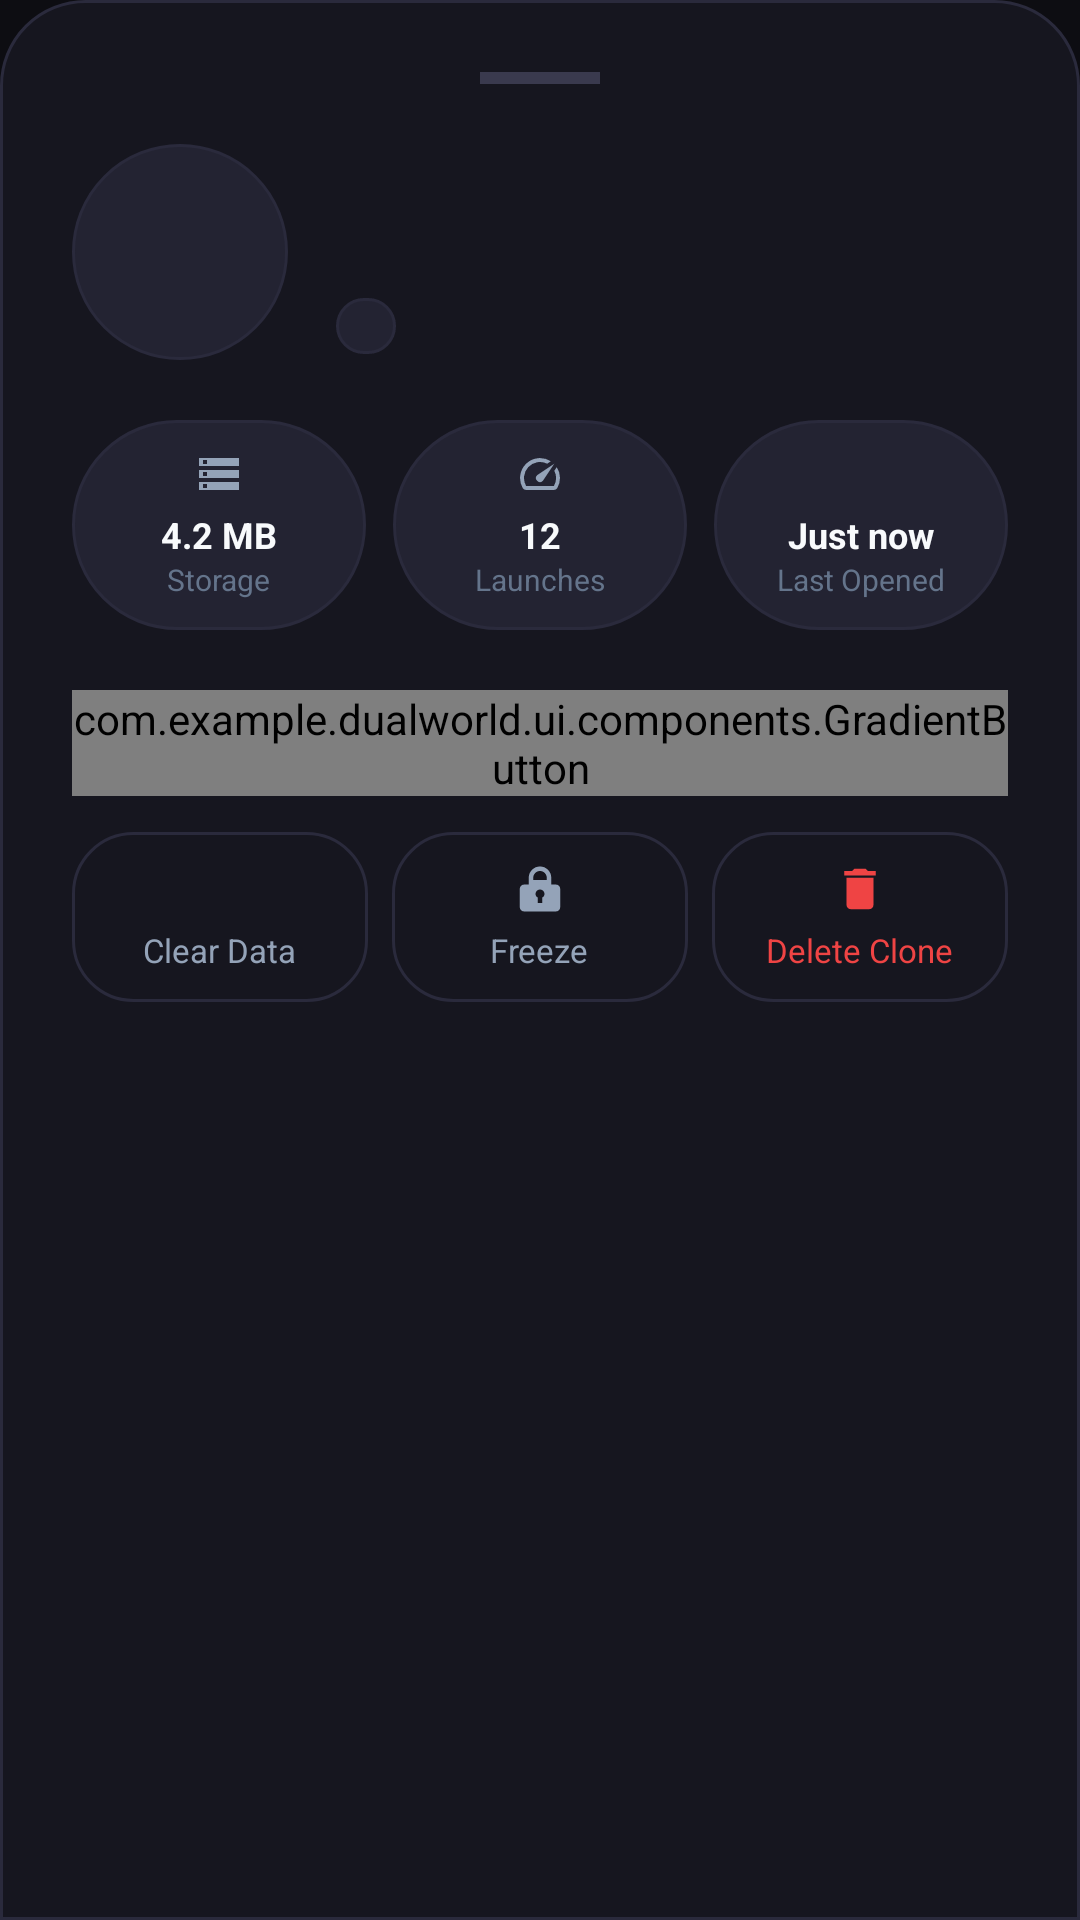

Reconstruct the res/layout file that produces this screen, plus the resources it refers to.
<!-- AndroidManifest.xml: application theme Theme.CloneApp -->
<!-- res/layout/sheet_clone_detail.xml -->
<?xml version="1.0" encoding="utf-8"?>
<LinearLayout xmlns:android="http://schemas.android.com/apk/res/android"
    xmlns:app="http://schemas.android.com/apk/res-auto"
    android:layout_width="match_parent"
    android:layout_height="wrap_content"
    android:background="@drawable/bg_bottom_sheet"
    android:orientation="vertical"
    android:padding="24dp">

    
    <View
        android:layout_width="40dp"
        android:layout_height="4dp"
        android:layout_gravity="center_horizontal"
        android:layout_marginBottom="20dp"
        android:background="#3A3A4E" />

    
    <LinearLayout
        android:layout_width="match_parent"
        android:layout_height="wrap_content"
        android:gravity="center_vertical"
        android:orientation="horizontal">

        
        <FrameLayout
            android:layout_width="72dp"
            android:layout_height="72dp"
            android:background="@drawable/bg_chip">

            <ImageView
                android:id="@+id/detail_app_icon"
                android:layout_width="56dp"
                android:layout_height="56dp"
                android:layout_gravity="center"
                android:scaleType="centerCrop" />
        </FrameLayout>

        <LinearLayout
            android:layout_width="0dp"
            android:layout_height="wrap_content"
            android:layout_marginStart="16dp"
            android:layout_weight="1"
            android:orientation="vertical">

            <LinearLayout
                android:layout_width="wrap_content"
                android:layout_height="wrap_content"
                android:gravity="center_vertical"
                android:orientation="horizontal">

                <TextView
                    android:id="@+id/detail_app_name"
                    android:layout_width="wrap_content"
                    android:layout_height="wrap_content"
                    android:textColor="@color/text_primary"
                    android:textSize="20sp"
                    android:textStyle="bold" />

                <ImageView
                    android:id="@+id/btn_edit_name"
                    android:layout_width="18dp"
                    android:layout_height="18dp"
                    android:layout_marginStart="8dp"
                    android:src="@drawable/ic_edit"
                    app:tint="@color/secondary" />
            </LinearLayout>

            <TextView
                android:id="@+id/detail_package_name"
                android:layout_width="wrap_content"
                android:layout_height="wrap_content"
                android:layout_marginTop="2dp"
                android:textColor="@color/text_secondary"
                android:textSize="12sp" />

            <TextView
                android:id="@+id/detail_user_tag"
                android:layout_width="wrap_content"
                android:layout_height="wrap_content"
                android:layout_marginTop="4dp"
                android:background="@drawable/bg_chip"
                android:paddingHorizontal="10dp"
                android:paddingVertical="2dp"
                android:textColor="@color/secondary"
                android:textSize="11sp" />
        </LinearLayout>
    </LinearLayout>

    
    <LinearLayout
        android:layout_width="match_parent"
        android:layout_height="wrap_content"
        android:layout_marginTop="20dp"
        android:baselineAligned="false"
        android:orientation="horizontal">

        <LinearLayout
            android:layout_width="0dp"
            android:layout_height="wrap_content"
            android:layout_marginEnd="6dp"
            android:layout_weight="1"
            android:background="@drawable/bg_chip"
            android:gravity="center"
            android:orientation="vertical"
            android:padding="10dp">

            <ImageView
                android:layout_width="16dp"
                android:layout_height="16dp"
                android:src="@drawable/ic_storage" />

            <TextView
                android:id="@+id/stat_storage_val"
                android:layout_width="wrap_content"
                android:layout_height="wrap_content"
                android:layout_marginTop="4dp"
                android:text="4.2 MB"
                android:textColor="@color/text_primary"
                android:textSize="12sp"
                android:textStyle="bold" />

            <TextView
                android:layout_width="wrap_content"
                android:layout_height="wrap_content"
                android:text="@string/stat_storage"
                android:textColor="@color/text_muted"
                android:textSize="10sp" />
        </LinearLayout>

        <LinearLayout
            android:layout_width="0dp"
            android:layout_height="wrap_content"
            android:layout_marginHorizontal="3dp"
            android:layout_weight="1"
            android:background="@drawable/bg_chip"
            android:gravity="center"
            android:orientation="vertical"
            android:padding="10dp">

            <ImageView
                android:layout_width="16dp"
                android:layout_height="16dp"
                android:src="@drawable/ic_speed" />

            <TextView
                android:id="@+id/stat_launches_val"
                android:layout_width="wrap_content"
                android:layout_height="wrap_content"
                android:layout_marginTop="4dp"
                android:text="12"
                android:textColor="@color/text_primary"
                android:textSize="12sp"
                android:textStyle="bold" />

            <TextView
                android:layout_width="wrap_content"
                android:layout_height="wrap_content"
                android:text="@string/stat_launches"
                android:textColor="@color/text_muted"
                android:textSize="10sp" />
        </LinearLayout>

        <LinearLayout
            android:layout_width="0dp"
            android:layout_height="wrap_content"
            android:layout_marginStart="6dp"
            android:layout_weight="1"
            android:background="@drawable/bg_chip"
            android:gravity="center"
            android:orientation="vertical"
            android:padding="10dp">

            <ImageView
                android:layout_width="16dp"
                android:layout_height="16dp"
                android:src="@drawable/ic_clock" />

            <TextView
                android:id="@+id/stat_last_opened_val"
                android:layout_width="wrap_content"
                android:layout_height="wrap_content"
                android:layout_marginTop="4dp"
                android:text="Just now"
                android:textColor="@color/text_primary"
                android:textSize="12sp"
                android:textStyle="bold" />

            <TextView
                android:layout_width="wrap_content"
                android:layout_height="wrap_content"
                android:text="@string/stat_last_opened"
                android:textColor="@color/text_muted"
                android:textSize="10sp" />
        </LinearLayout>
    </LinearLayout>

    
    <com.example.dualworld.ui.components.GradientButton
        android:id="@+id/btn_detail_launch"
        android:layout_width="match_parent"
        android:layout_height="wrap_content"
        android:layout_marginTop="20dp" />

    
    <LinearLayout
        android:layout_width="match_parent"
        android:layout_height="wrap_content"
        android:layout_marginTop="12dp"
        android:orientation="horizontal">

        <LinearLayout
            android:id="@+id/btn_action_clear_data"
            android:layout_width="0dp"
            android:layout_height="wrap_content"
            android:layout_weight="1"
            android:background="@drawable/bg_card_glass"
            android:gravity="center"
            android:orientation="vertical"
            android:padding="10dp">

            <ImageView
                android:layout_width="18dp"
                android:layout_height="18dp"
                android:src="@drawable/ic_refresh"
                app:tint="@color/text_secondary" />

            <TextView
                android:layout_width="wrap_content"
                android:layout_height="wrap_content"
                android:layout_marginTop="4dp"
                android:text="@string/action_clear_data"
                android:textColor="@color/text_secondary"
                android:textSize="11sp" />
        </LinearLayout>

        <View
            android:layout_width="8dp"
            android:layout_height="1dp" />

        <LinearLayout
            android:id="@+id/btn_action_freeze"
            android:layout_width="0dp"
            android:layout_height="wrap_content"
            android:layout_weight="1"
            android:background="@drawable/bg_card_glass"
            android:gravity="center"
            android:orientation="vertical"
            android:padding="10dp">

            <ImageView
                android:layout_width="18dp"
                android:layout_height="18dp"
                android:src="@drawable/ic_freeze"
                app:tint="@color/text_secondary" />

            <TextView
                android:layout_width="wrap_content"
                android:layout_height="wrap_content"
                android:layout_marginTop="4dp"
                android:text="@string/action_freeze"
                android:textColor="@color/text_secondary"
                android:textSize="11sp" />
        </LinearLayout>

        <View
            android:layout_width="8dp"
            android:layout_height="1dp" />

        <LinearLayout
            android:id="@+id/btn_action_delete"
            android:layout_width="0dp"
            android:layout_height="wrap_content"
            android:layout_weight="1"
            android:background="@drawable/bg_card_glass"
            android:gravity="center"
            android:orientation="vertical"
            android:padding="10dp">

            <ImageView
                android:layout_width="18dp"
                android:layout_height="18dp"
                android:src="@drawable/ic_delete"
                app:tint="@color/accent_red" />

            <TextView
                android:layout_width="wrap_content"
                android:layout_height="wrap_content"
                android:layout_marginTop="4dp"
                android:text="@string/action_delete"
                android:textColor="@color/accent_red"
                android:textSize="11sp" />
        </LinearLayout>
    </LinearLayout>

</LinearLayout>
<!-- resources referenced by this layout -->
<resources>
  <color name="accent_red">#EF4444</color>
  <color name="secondary">#818CF8</color>
  <color name="text_muted">#64748B</color>
  <color name="text_primary">#F8FAFC</color>
  <color name="text_secondary">#94A3B8</color>
  <!-- drawable bg_bottom_sheet (drawable) -->
  <?xml version="1.0" encoding="utf-8"?>
  <shape xmlns:android="http://schemas.android.com/apk/res/android"
      android:shape="rectangle">
      <corners
          android:topLeftRadius="28dp"
          android:topRightRadius="28dp"
          android:bottomLeftRadius="0dp"
          android:bottomRightRadius="0dp" />
      <solid android:color="@color/surface" />
      <stroke
          android:width="1dp"
          android:color="@color/card_stroke" />
  </shape>
  <!-- drawable bg_card_glass (drawable) -->
  <?xml version="1.0" encoding="utf-8"?>
  <ripple xmlns:android="http://schemas.android.com/apk/res/android"
      android:color="@color/ripple_accent">
      <item>
          <shape android:shape="rectangle">
              <corners android:radius="20dp" />
              <solid android:color="@color/surface_card" />
              <stroke
                  android:width="1dp"
                  android:color="@color/card_stroke" />
          </shape>
      </item>
  </ripple>
  <!-- drawable bg_chip (drawable) -->
  <?xml version="1.0" encoding="utf-8"?>
  <shape xmlns:android="http://schemas.android.com/apk/res/android"
      android:shape="rectangle">
      <corners android:radius="100dp" />
      <solid android:color="@color/chip_bg" />
      <stroke
          android:width="1dp"
          android:color="@color/card_stroke" />
  </shape>
  <!-- drawable ic_delete (drawable) -->
  <vector xmlns:android="http://schemas.android.com/apk/res/android"
      android:width="24dp"
      android:height="24dp"
      android:viewportWidth="24"
      android:viewportHeight="24">
      <path
          android:fillColor="@color/accent_red"
          android:pathData="M6,19c0,1.1 0.9,2 2,2h8c1.1,0 2,-0.9 2,-2V7H6v12zM19,4h-3.5l-1,-1h-5l-1,1H5v2h14V4z"/>
  </vector>
  <!-- drawable ic_storage (drawable) -->
  <vector xmlns:android="http://schemas.android.com/apk/res/android"
      android:width="24dp"
      android:height="24dp"
      android:viewportWidth="24"
      android:viewportHeight="24">
      <path
          android:fillColor="@color/text_secondary"
          android:pathData="M2,20h20v-4H2v4zm2,-3h2v2H4v-2zM2,4v4h20V4H2zm4,3H4V5h2v2zm-4,7h20v-4H2v4zm2,-3h2v2H4v-2z"/>
  </vector>
  <string name="action_clear_data">Clear Data</string>
  <string name="action_delete">Delete Clone</string>
  <string name="action_freeze">Freeze</string>
  <string name="stat_last_opened">Last Opened</string>
  <string name="stat_launches">Launches</string>
  <string name="stat_storage">Storage</string>
  <color name="surface">#16161F</color>
  <color name="card_stroke">#2A2A3C</color>
  <color name="ripple_accent">#407C3AED</color>
  <color name="surface_card">#16161F</color>
  <color name="chip_bg">#232332</color>
  <color name="primary">#7C3AED</color>
  <color name="primary_variant">#4F46E5</color>
  <color name="background">#0D0D12</color>
  <color name="surface_secondary">#20202C</color>
  <style name="CustomBottomSheetDialogTheme" parent="ThemeOverlay.Material3.BottomSheetDialog">
          <item name="bottomSheetStyle">@style/CustomBottomSheetStyle</item>
          <item name="android:windowIsFloating">false</item>
          <item name="android:statusBarColor">@android:color/transparent</item>
          <item name="android:navigationBarColor">@color/surface</item>
      </style>
  <style name="CustomBottomSheetStyle" parent="Widget.Material3.BottomSheet">
          <item name="android:background">@drawable/bg_bottom_sheet</item>
          <item name="behavior_peekHeight">420dp</item>
      </style>
</resources>
